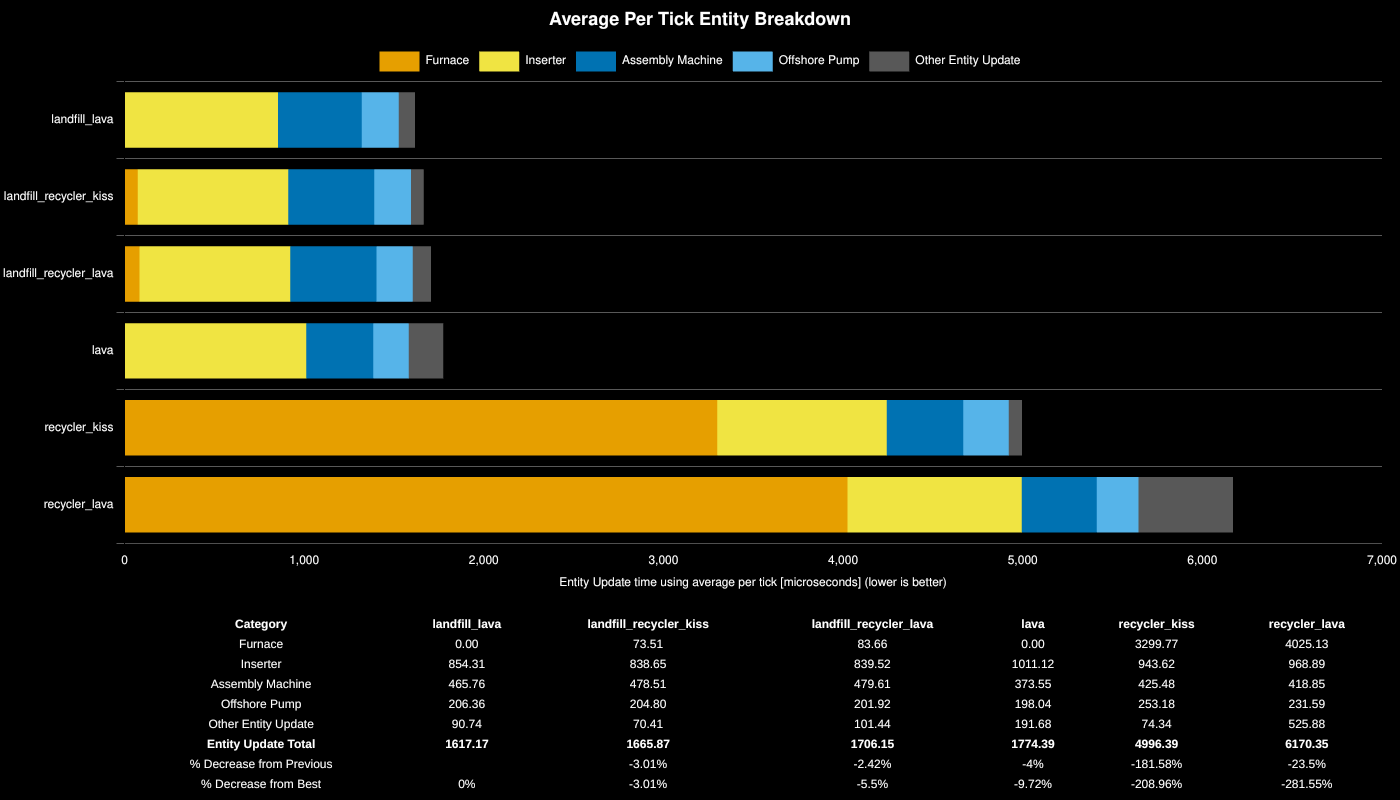

Source data for this figure (header and first rows):
Save File, Furnace, Inserter, Assembly Machine, Offshore Pump, Other Entity Update, Entity Update Total, % Decrease from Previous, % Decrease from Best
landfill_lava, 0, 854.3, 465.8, 206.4, 90.74, 1617, , 0%
landfill_recycler_kiss, 73.51, 838.6, 478.5, 204.8, 70.41, 1666, -3.01%, -3.01%
landfill_recycler_lava, 83.66, 839.5, 479.6, 201.9, 101.4, 1706, -2.42%, -5.5%
lava, 0, 1011, 373.6, 198, 191.7, 1774, -4%, -9.72%
recycler_kiss, 3300, 943.6, 425.5, 253.2, 74.34, 4996, -181.58%, -208.96%
recycler_lava, 4025, 968.9, 418.9, 231.6, 525.9, 6170, -23.5%, -281.55%
